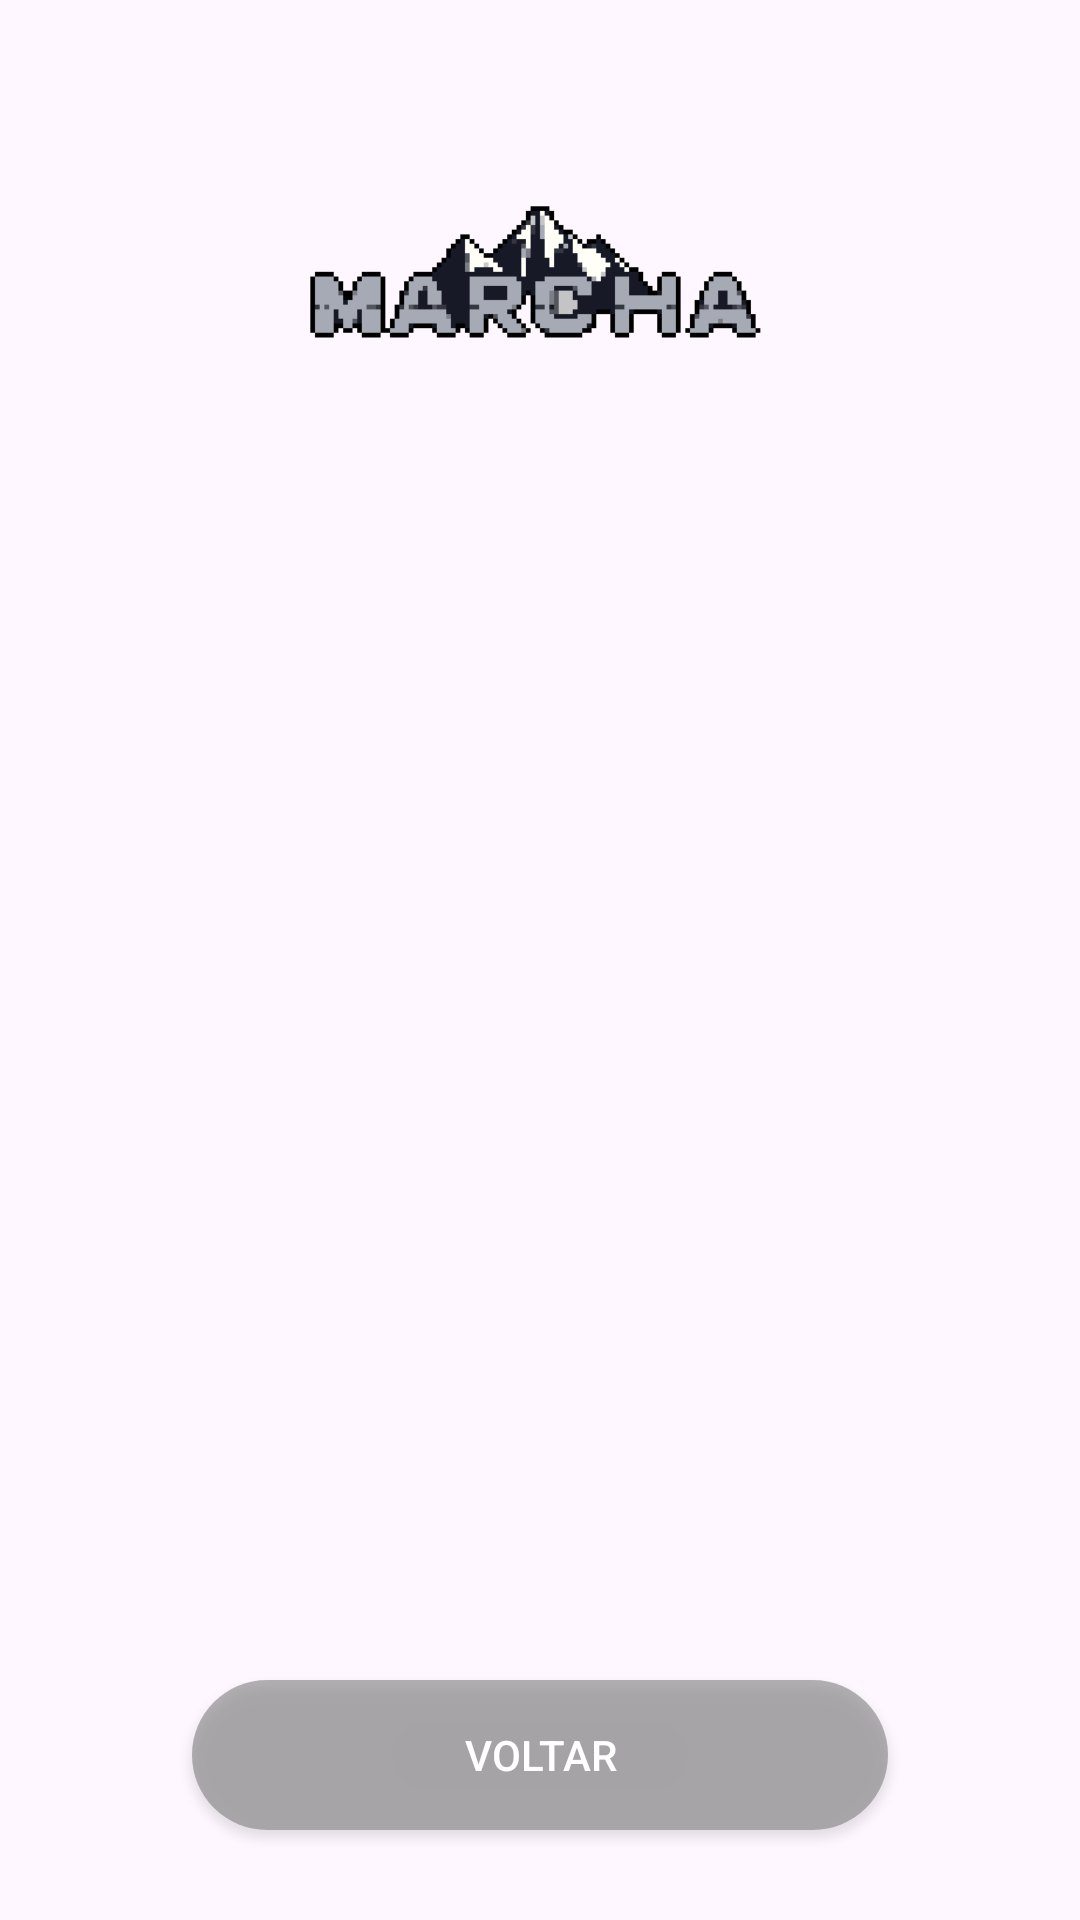

Reconstruct the res/layout file that produces this screen, plus the resources it refers to.
<!-- AndroidManifest.xml: application theme Theme.MarchaProject -->
<!-- res/layout/activity_trails.xml -->
<?xml version="1.0" encoding="utf-8"?>
<androidx.constraintlayout.widget.ConstraintLayout xmlns:android="http://schemas.android.com/apk/res/android"
    android:layout_width="match_parent"
    android:layout_height="match_parent"
    xmlns:app="http://schemas.android.com/apk/res-auto"
    android:background="@drawable/pixel_montain_login">

    <ImageView
        android:id="@+id/logo_image"
        android:layout_width="200dp"
        android:layout_height="200dp"
        android:src="@drawable/logo"
        app:layout_constraintTop_toTopOf="parent"
        app:layout_constraintStart_toStartOf="parent"
        app:layout_constraintEnd_toEndOf="parent"/>

    <androidx.recyclerview.widget.RecyclerView
        android:id="@+id/recycle_view"
        android:layout_width="0dp"
        android:layout_height="0dp"
        app:layout_constraintStart_toStartOf="parent"
        app:layout_constraintEnd_toEndOf="parent"
        app:layout_constraintTop_toBottomOf="@id/logo_image"
        app:layout_constraintBottom_toTopOf="@id/button_back"
        android:layout_marginBottom="70dp"/>

    <Button
        android:id="@+id/button_back"
        android:layout_width="0dp"
        android:layout_height="50dp"
        android:text="@string/button_back"
        android:textAllCaps="true"
        android:textColor="#FFFFFF"
        android:background="@drawable/button_background"
        android:layout_marginHorizontal="64dp"
        app:layout_constraintStart_toStartOf="parent"
        app:layout_constraintEnd_toEndOf="parent"
        app:layout_constraintBottom_toBottomOf="parent"
        android:layout_marginBottom="30dp"/>

</androidx.constraintlayout.widget.ConstraintLayout>
<!-- resources referenced by this layout -->
<resources>
  <!-- drawable button_background (drawable) -->
  <?xml version="1.0" encoding="utf-8"?>
  <shape xmlns:android="http://schemas.android.com/apk/res/android" android:shape="rectangle">
      <solid android:color="#99808080"/>
      <corners android:radius="25dp"/>
  </shape>
  <!-- drawable logo: png bitmap (drawable, 2807 bytes) -->
  <!-- drawable pixel_montain_login (drawable) -->
  <?xml version="1.0" encoding="utf-8"?>
  <bitmap xmlns:android="http://schemas.android.com/apk/res/android"
      android:src="@drawable/motanha_pixel_login"
      android:tileMode="disabled"
      android:gravity="fill"/>
  <string name="button_back">Voltar</string>
  <style name="Theme.MarchaProject" parent="Base.Theme.MarchaProject" />
  <style name="Base.Theme.MarchaProject" parent="Theme.Material3.DayNight.NoActionBar">
          
          
      </style>
</resources>
